Image classification data set "kiwi" (yugan-tano/farm-guardian on GitHub). Class labels (4): brown spot, gray mold, healthy, ulcer.

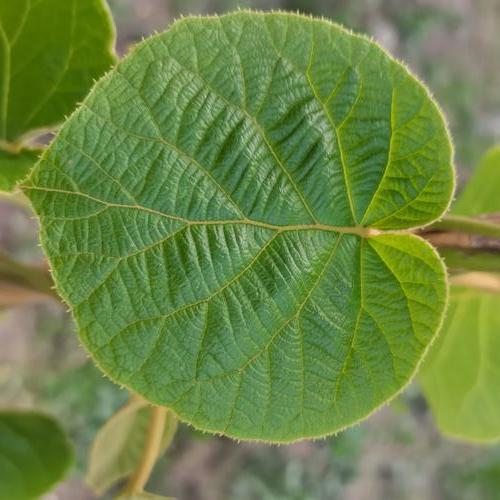
Label: healthy

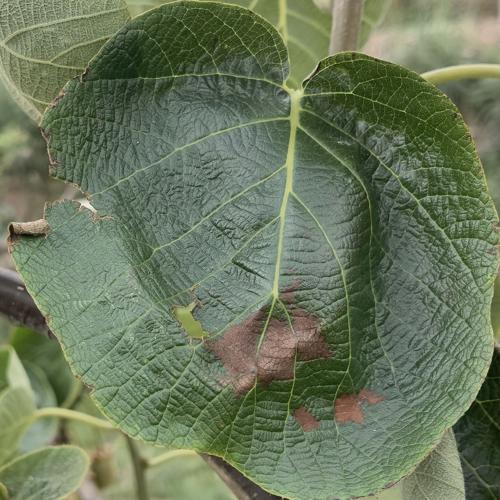
Label: brown spot

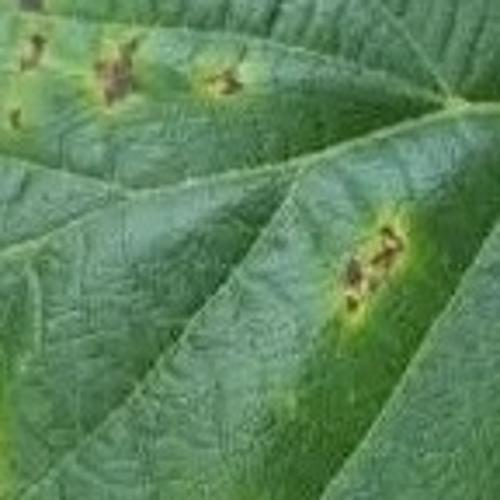
Label: ulcer

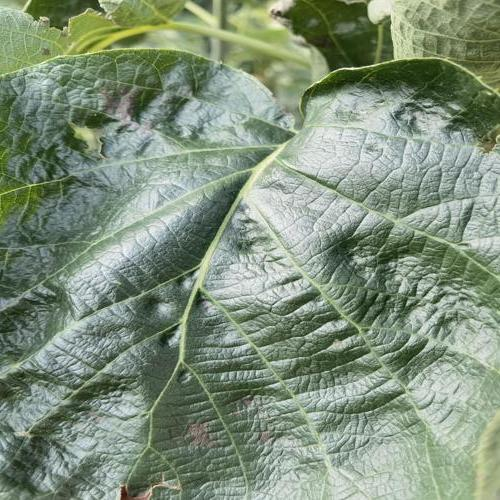
Label: brown spot

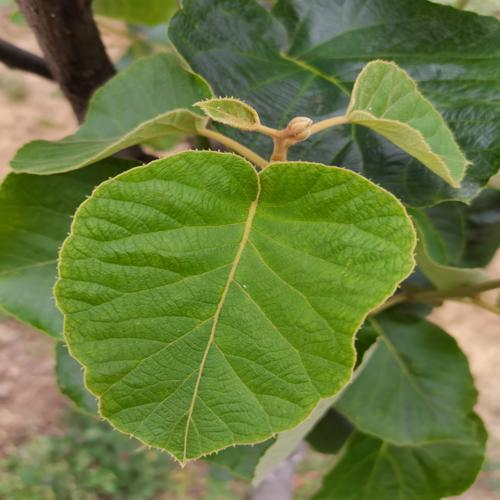
Label: healthy

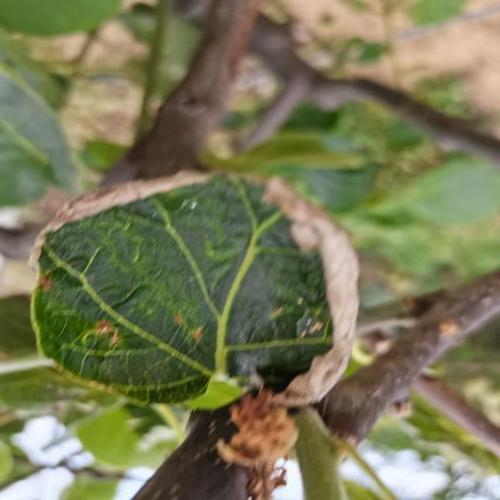
Label: gray mold
